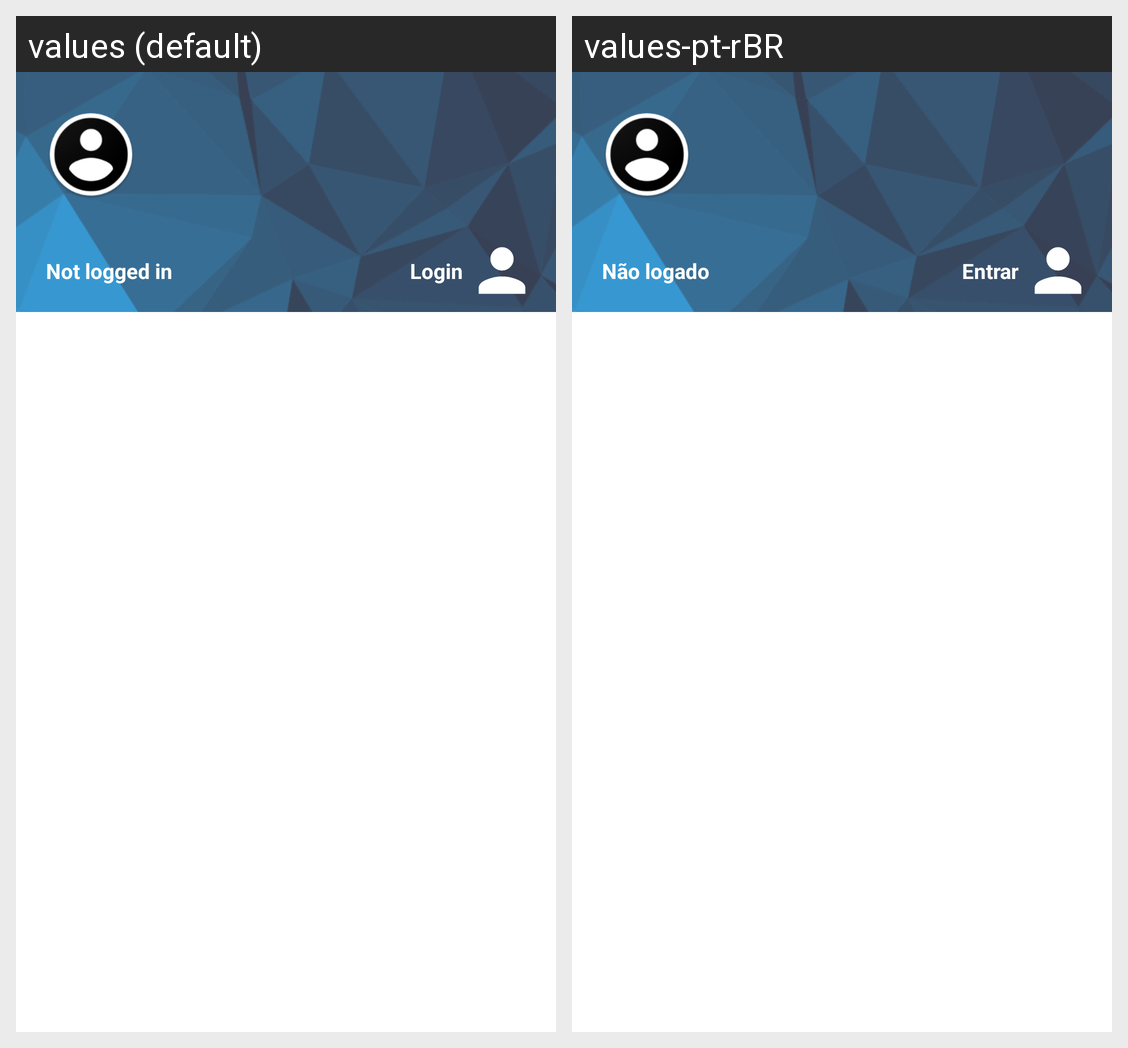

The same Android screen rendered under two of its app's locales, left to right. List the strings drawn on it with the default value and each locale's translation.
Android screen res/layout/navigation_header.xml rendered under 2 locales, left to right: values (default), values-pt-rBR. Device: Nexus 5 (rendered at 1080×1920; each locale shown at half size, 540×960, under a caption strip naming it); theme AppTheme.
Strings drawn on this screen, with the default value and each locale's value (text and hints the layout hard-codes, and strings that could not be matched under every locale, appear in the picture but are not listed):

not_logged_in
  values: Not logged in
  values-pt-rBR: Não logado

login
  values: Login
  values-pt-rBR: Entrar
